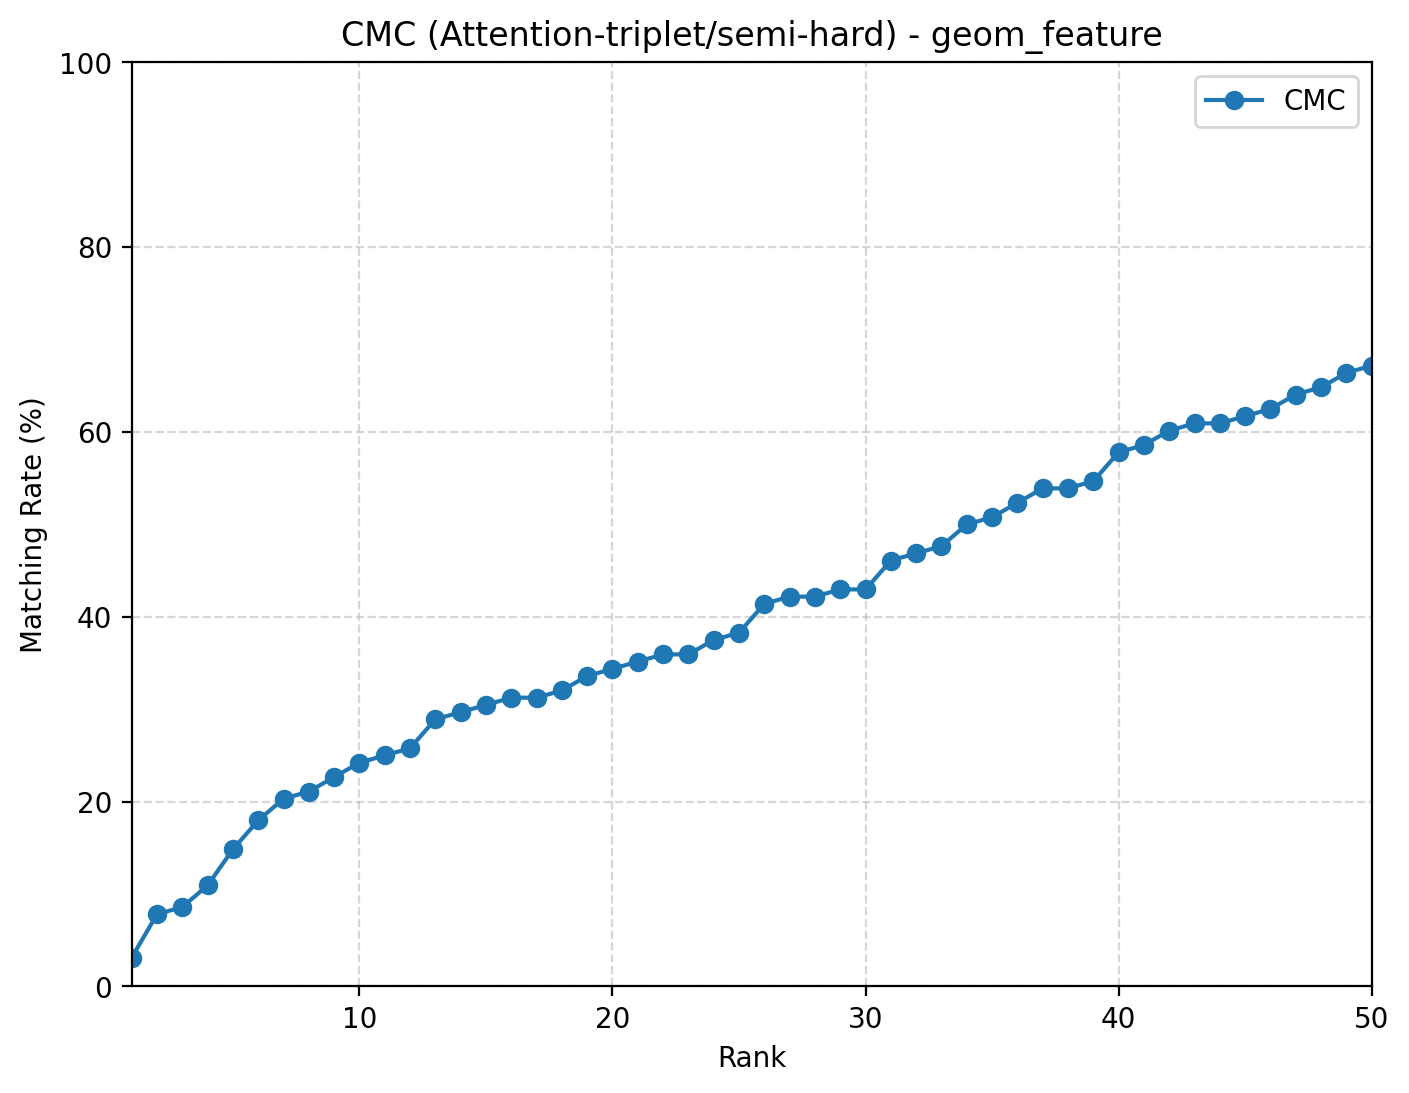

Data behind this chart, as committed beside it:
rank, cmc
1, 0.03125
2, 0.07812
3, 0.08594
4, 0.1094
5, 0.1484
6, 0.1797
7, 0.2031
8, 0.2109
9, 0.2266
10, 0.2422
11, 0.25
12, 0.2578
13, 0.2891
14, 0.2969
15, 0.3047
16, 0.3125
17, 0.3125
18, 0.3203
19, 0.3359
20, 0.3438
21, 0.3516
22, 0.3594
23, 0.3594
24, 0.375
25, 0.3828
26, 0.4141
27, 0.4219
28, 0.4219
29, 0.4297
30, 0.4297
31, 0.4609
32, 0.4688
33, 0.4766
34, 0.5
35, 0.5078
36, 0.5234
37, 0.5391
38, 0.5391
39, 0.5469
40, 0.5781
41, 0.5859
42, 0.6016
43, 0.6094
44, 0.6094
45, 0.6172
46, 0.625
47, 0.6406
48, 0.6484
49, 0.6641
50, 0.6719
